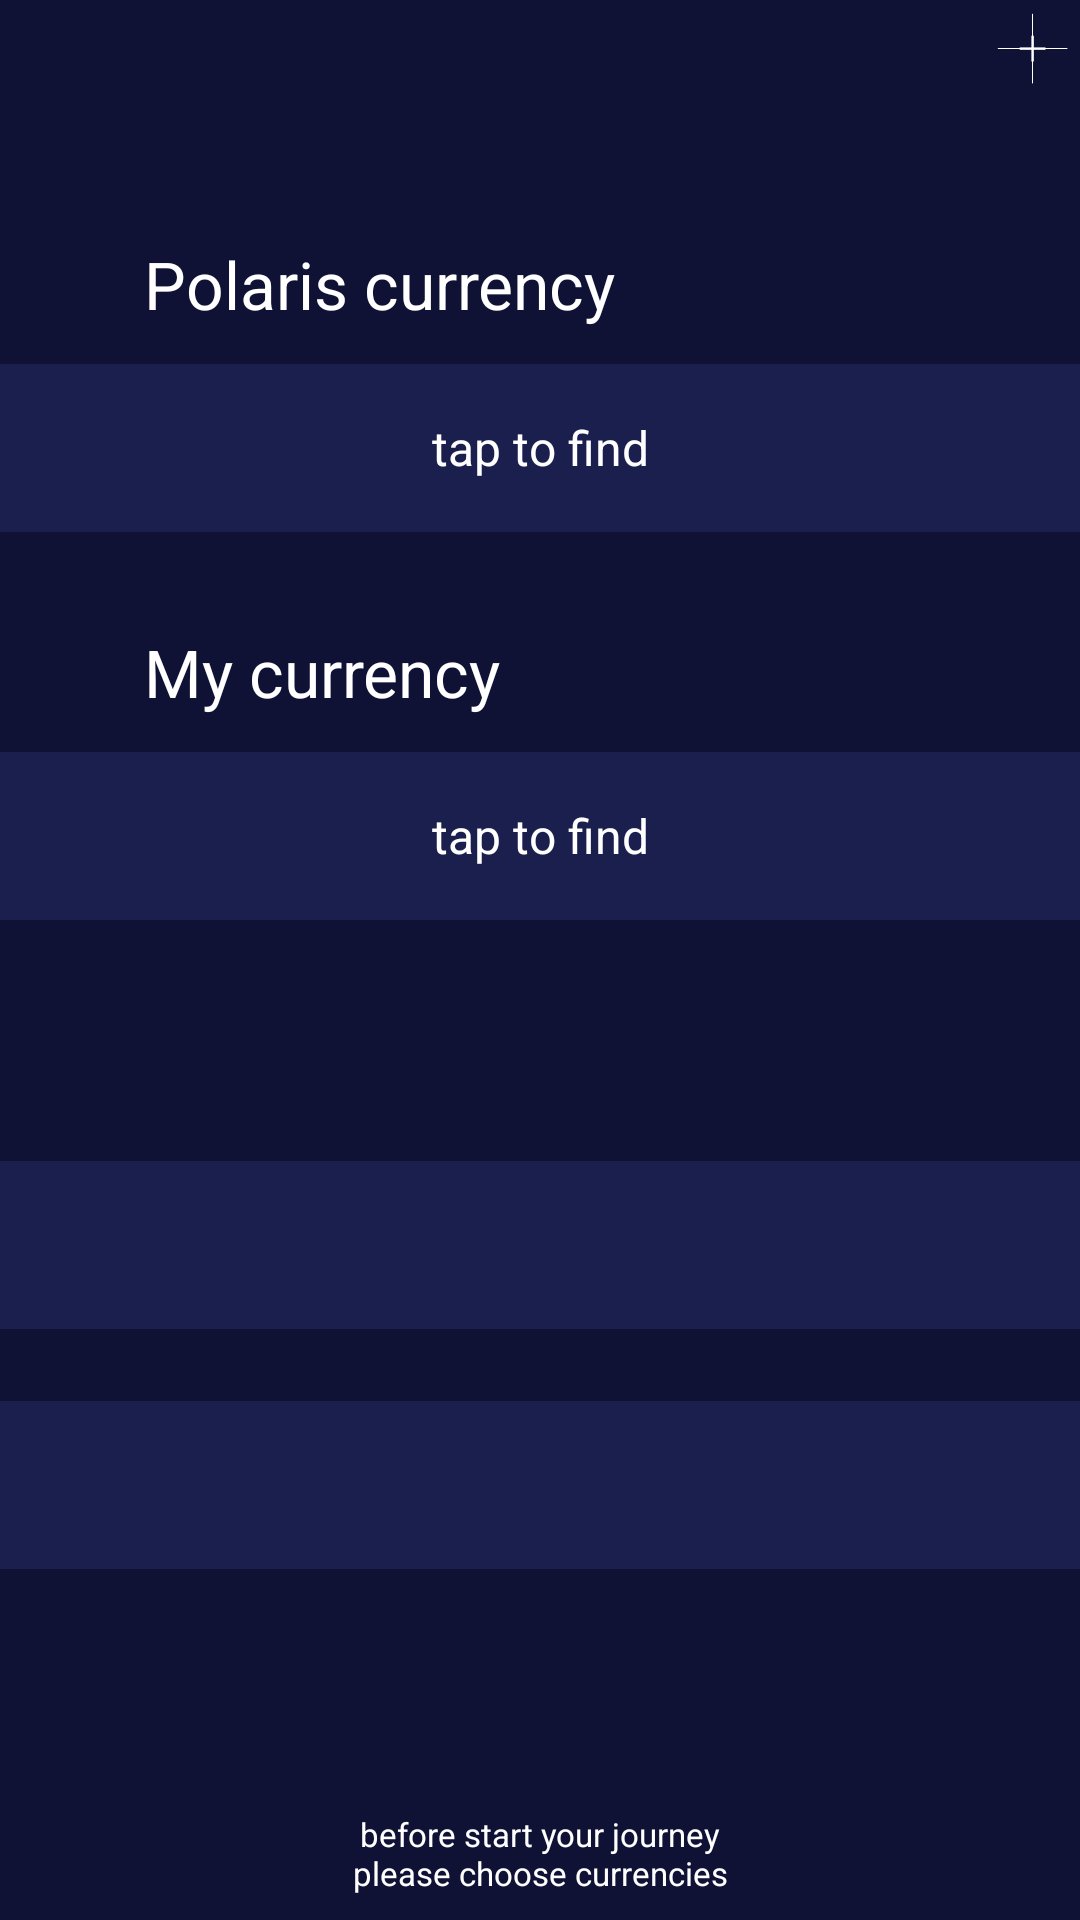

Android layout source for this screen:
<!-- AndroidManifest.xml: application theme Theme.Polaris -->
<!-- res/layout/activity_main.xml -->
<?xml version="1.0" encoding="utf-8"?>
<LinearLayout xmlns:android="http://schemas.android.com/apk/res/android"
    android:id="@+id/main"
    android:layout_width="match_parent"
    android:layout_height="match_parent"
    android:orientation="vertical">

    <ImageView
        android:id="@+id/settings_star"
        android:layout_width="32dp"
        android:layout_height="32dp"
        android:src="@drawable/polaris_star"
        android:layout_gravity="end"
        android:padding="4dp"
        android:contentDescription="@string/settings_button_description" />

    <TextView
        android:layout_width="wrap_content"
        android:layout_height="wrap_content"
        android:text="@string/setup_local_label"
        android:textColor="#FFFFFF"
        android:textSize="22sp"
        android:layout_marginStart="48dp"
        android:layout_marginEnd="24dp"
        android:layout_marginTop="48dp" />

    <AutoCompleteTextView
        android:id="@+id/local_currency_spinner"
        android:hint="@string/currency_search_hint"
        android:layout_width="match_parent"
        android:layout_height="wrap_content"
        android:minHeight="56dp"
        android:background="#1A1F4E"
        android:textColor="#FFFFFF"
        android:textColorHint="#FFFFFF"
        android:popupBackground="@drawable/card_background"
        android:textSize="16sp"
        android:gravity="center"
        android:padding="16dp"
        android:inputType="text"
        android:completionThreshold="1"
        android:layout_marginTop="12dp" />

    <TextView
        android:layout_width="wrap_content"
        android:layout_height="wrap_content"
        android:text="@string/setup_home_label"
        android:textColor="#FFFFFF"
        android:textSize="22sp"
        android:layout_marginStart="48dp"
        android:layout_marginEnd="24dp"
        android:layout_marginTop="32dp" />

    <AutoCompleteTextView
        android:id="@+id/home_currency_spinner"
        android:hint="@string/currency_search_hint"
        android:layout_width="match_parent"
        android:layout_height="wrap_content"
        android:minHeight="56dp"
        android:background="#1A1F4E"
        android:textColor="#FFFFFF"
        android:textColorHint="#FFFFFF"
        android:popupBackground="@drawable/card_background"
        android:textSize="16sp"
        android:gravity="center"
        android:padding="16dp"
        android:inputType="text"
        android:completionThreshold="1"
        android:layout_marginTop="12dp" />

    <TextView
        android:id="@+id/rate_display_text"
        android:layout_width="match_parent"
        android:layout_height="wrap_content"
        android:textColor="#FFFFFF"
        android:textSize="18sp"
        android:gravity="center"
        android:padding="16dp"
        android:layout_marginTop="24dp"
        android:minHeight="56dp" />

    <TextView
        android:id="@+id/rate_update_hint_text"
        android:layout_width="match_parent"
        android:layout_height="wrap_content"
        android:textColor="#FFFFFF"
        android:textSize="16sp"
        android:gravity="center"
        android:background="#1A1F4E"
        android:padding="12dp"
        android:minHeight="56dp" />

    <EditText
        android:id="@+id/calc_input"
        android:layout_width="match_parent"
        android:layout_height="wrap_content"
        android:minHeight="56dp"
        android:gravity="center"
        android:background="#1A1F4E"
        android:textColor="#FFFFFF"
        android:textColorHint="#FFFFFF"
        android:textSize="16sp"
        android:inputType="numberDecimal"
        android:enabled="false"
        android:importantForAutofill="no"
        android:contentDescription="@string/calc_input_content_description"
        android:layout_marginTop="24dp" />

    <TextView
        android:id="@+id/calc_result_text"
        android:layout_width="match_parent"
        android:layout_height="wrap_content"
        android:minHeight="56dp"
        android:gravity="center"
        android:textColor="#FFFFFF"
        android:textSize="16sp"
        android:layout_marginTop="1dp" />

    <TextView
        android:id="@+id/status_hint_text"
        android:layout_width="match_parent"
        android:layout_height="wrap_content"
        android:text="@string/hint_choose_currencies"
        android:textColor="#FFFFFF"
        android:textSize="11sp"
        android:gravity="center"
        android:layout_marginTop="24dp" />

</LinearLayout>
<!-- resources referenced by this layout -->
<resources>
  <!-- drawable card_background (drawable) -->
  <?xml version="1.0" encoding="utf-8"?>
  <shape xmlns:android="http://schemas.android.com/apk/res/android">
      <solid android:color="#29255F" />
  </shape>
  <!-- drawable polaris_star: png bitmap (drawable, 1065 bytes) -->
  <string name="calc_input_content_description">Amount input field for currency conversion</string>
  <string name="currency_search_hint">tap to find</string>
  <string name="hint_choose_currencies">before start your journey\nplease choose currencies</string>
  <string name="settings_button_description">Settings</string>
  <string name="setup_home_label">My currency</string>
  <string name="setup_local_label">Polaris currency</string>
  <style name="Theme.Polaris" parent="Base.Theme.Polaris" />
  <style name="Base.Theme.Polaris" parent="Theme.AppCompat.NoActionBar">
          <item name="android:windowBackground">#0F1235</item>
          <item name="colorPrimary">#29255F</item>
          <item name="android:statusBarColor">#0F1235</item>
          <item name="android:navigationBarColor">#0F1235</item>
      </style>
</resources>
